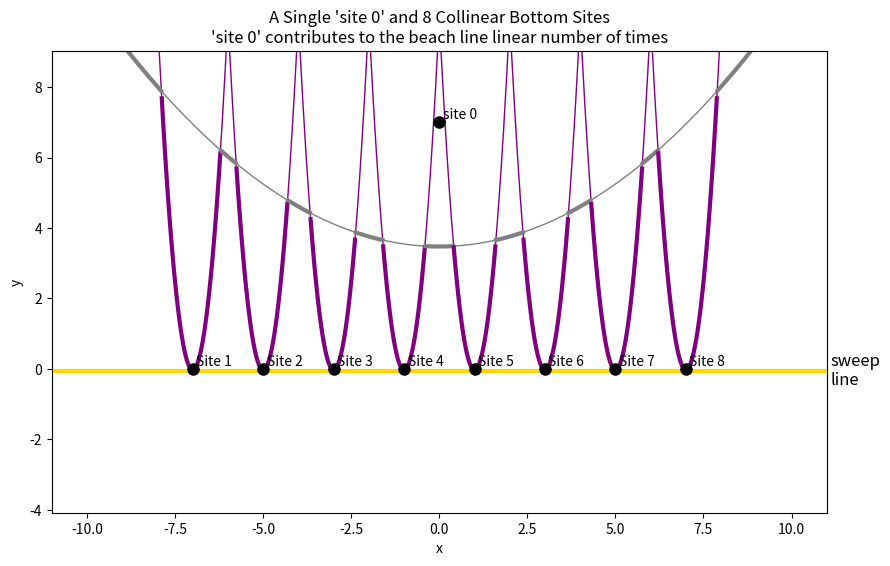

The matplotlib source for this figure:
"""
Author: Bratin Mondal
Roll No: 21CS10016
Deparment of Computer Science and Engineering
Indian Institue of Technology, Kharagpur
"""

import numpy as np
import matplotlib.pyplot as plt

# -----------------------------------------------------
# 1) Define the sites and directrix
#    - "site 0" is the single top site.
#    - 10 collinear sites on y=0, spaced along x.
#    - Directrix slightly below y=0.
# -----------------------------------------------------
site0 = (0, 7)   # Previously "top site"
# 10 equally spaced bottom sites from x=-7 to x=7 in steps of 2
site_bottoms = [(x, 0) for x in range(-7, 8, 2)]
directrix_y = -0.05

# Combine all sites into a list, tagging each site with a color.
# site0 => gray, bottom sites => purple.
all_sites = [(site0, 'gray')] + [(sb, 'purple') for sb in site_bottoms]

# -----------------------------------------------------
# 2) Parabola function for site & directrix
# -----------------------------------------------------
def parabola_y(site, directrix, x):
    xs, ys = site
    d = directrix
    # (x - xs)^2 + (y - ys)^2 = (y - d)^2  => solve for y
    numerator   = (x - xs)**2 + (ys**2 - d**2)
    denominator = 2.0 * (ys - d)
    return numerator / denominator

# -----------------------------------------------------
# 3) Generate a wide range of x-values to capture all sites
# -----------------------------------------------------
x_vals = np.linspace(-10, 10, 1000)

# Compute y-values for each parabola
parabolas = []
for (site, color) in all_sites:
    y_vals = parabola_y(site, directrix_y, x_vals)
    parabolas.append((y_vals, color))

# -----------------------------------------------------
# 4) Plot all parabolas thinly for reference
# -----------------------------------------------------
plt.figure(figsize=(10,6))
for (y_vals, color) in parabolas:
    plt.plot(x_vals, y_vals, color=color, linewidth=1)

# -----------------------------------------------------
# 5) Determine the beach line (lower envelope)
# -----------------------------------------------------
min_index = np.zeros_like(x_vals, dtype=int)
min_values = np.full_like(x_vals, np.inf)

for i in range(len(x_vals)):
    for p_idx, (y_vals, _) in enumerate(parabolas):
        if y_vals[i] < min_values[i]:
            min_values[i] = y_vals[i]
            min_index[i] = p_idx

# Plot each maximal interval where the same parabola is minimal
start = 0
for i in range(1, len(x_vals)):
    if min_index[i] != min_index[i-1]:
        idx = min_index[start]
        (y_vals, color) = parabolas[idx]
        plt.plot(x_vals[start:i], y_vals[start:i], color=color, linewidth=3)
        start = i

# Final segment
idx = min_index[start]
(y_vals, color) = parabolas[idx]
plt.plot(x_vals[start:], y_vals[start:], color=color, linewidth=3)

# -----------------------------------------------------
# 6) Plot the sites and the sweep line
# -----------------------------------------------------
# (a) Sweep line (directrix) in gold, labeled "sweep line"
plt.axhline(y=directrix_y, color='gold', linewidth=3)
plt.text(11.1, directrix_y, "sweep\nline", va='center', ha='left', fontsize=12, color='black')

# (b) Mark site 0 (previously top site) as a black dot
plt.plot(site0[0], site0[1], 'ko', markersize=8)
plt.text(site0[0] + 0.1, site0[1] + 0.1, "site 0", color='black')

# (c) Bottom sites (black dots + labels)
for i, sb in enumerate(site_bottoms, start=1):
    plt.plot(sb[0], sb[1], 'ko', markersize=8)
    plt.text(sb[0] + 0.1, sb[1] + 0.1, f"Site {i}", color='black')

# -----------------------------------------------------
# 7) Final adjustments
# -----------------------------------------------------
plt.gca().set_aspect('equal', 'datalim')
# Show more space in x and y
plt.xlim(-11, 11)
plt.ylim(directrix_y - 1, 6)

plt.xlabel("x")
plt.ylabel("y")
plt.title("A Single 'site 0' and 8 Collinear Bottom Sites\n"
          "'site 0' contributes to the beach line linear number of times")


plt.savefig("1c_2.png", bbox_inches='tight')

plt.show()
